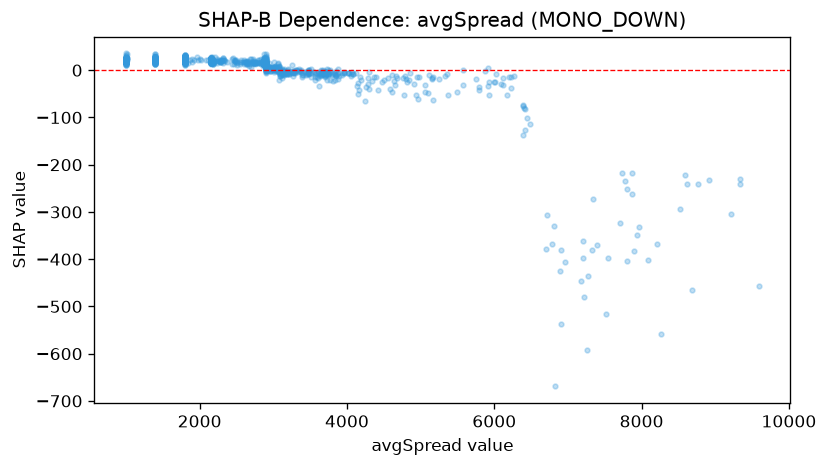

The file beside this chart, header and first rows:
feature_value, shap_value
3121, -17.05
3841, -20.36
3724, 3.082
3476, 0.05043
3143, -9.273
3476, -2.997
3488, -7.009
3212, -8.141
3958, -4.816
3088, -4.303
3003, 1.636
3469, -1.644
3267, -2.071
3116, -8.388
3002, 0.1122
3257, -3.316
3294, -5.747
2667, 17.55
2750, 17.93
3080, 0.6534
3314, 1.213
3830, -6.84
4241, -65.74
3657, -9.957
4551, -16.86
4152, -26.63
4863, -6.538
5101, -49.21
4645, -22.47
5331, -11.39
3658, -6.074
3470, -4.061
4157, -42.67
4085, -8.33
3708, -3.19
3846, -2.331
3926, -10.28
3439, -4.333
3770, 1.323
3712, -7.892
3758, -8.945
3958, -6.227
3285, -1.292
3205, 3.216
2827, 15.39
2955, -2.715
3674, -6.399
3789, -3.781
3137, -2.345
3343, -1.346
2778, 17.85
2821, 15.65
3275, -4.62
2639, 14.02
2966, -2.313
3744, -7.595
3036, -0.902
3113, -5.411
3326, 1.052
3086, -8.53
... 1,276 more rows
